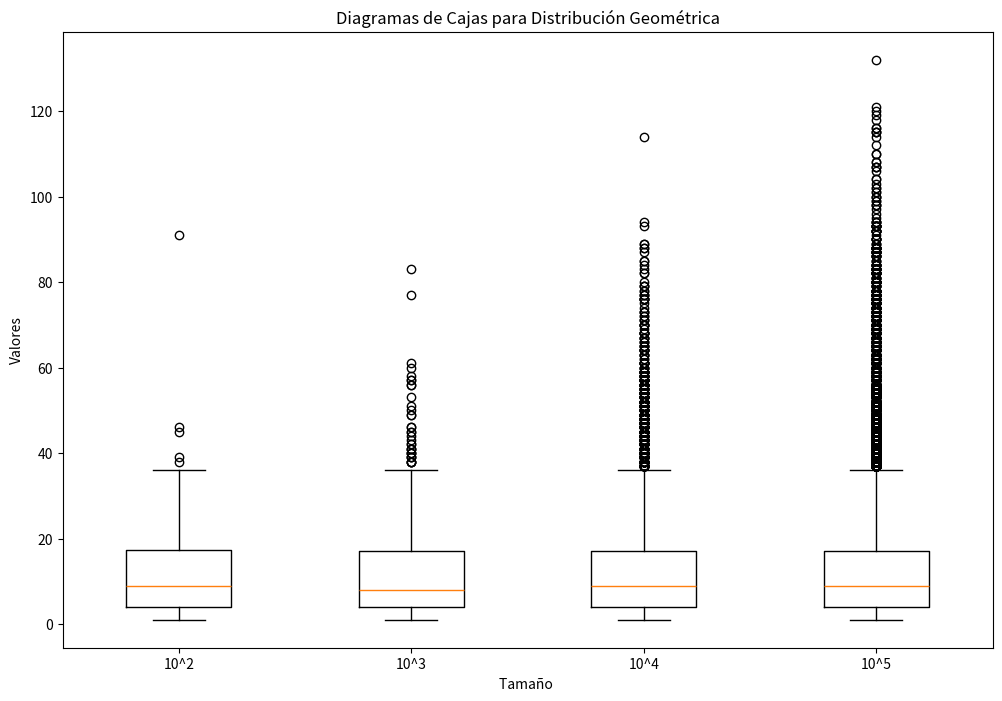
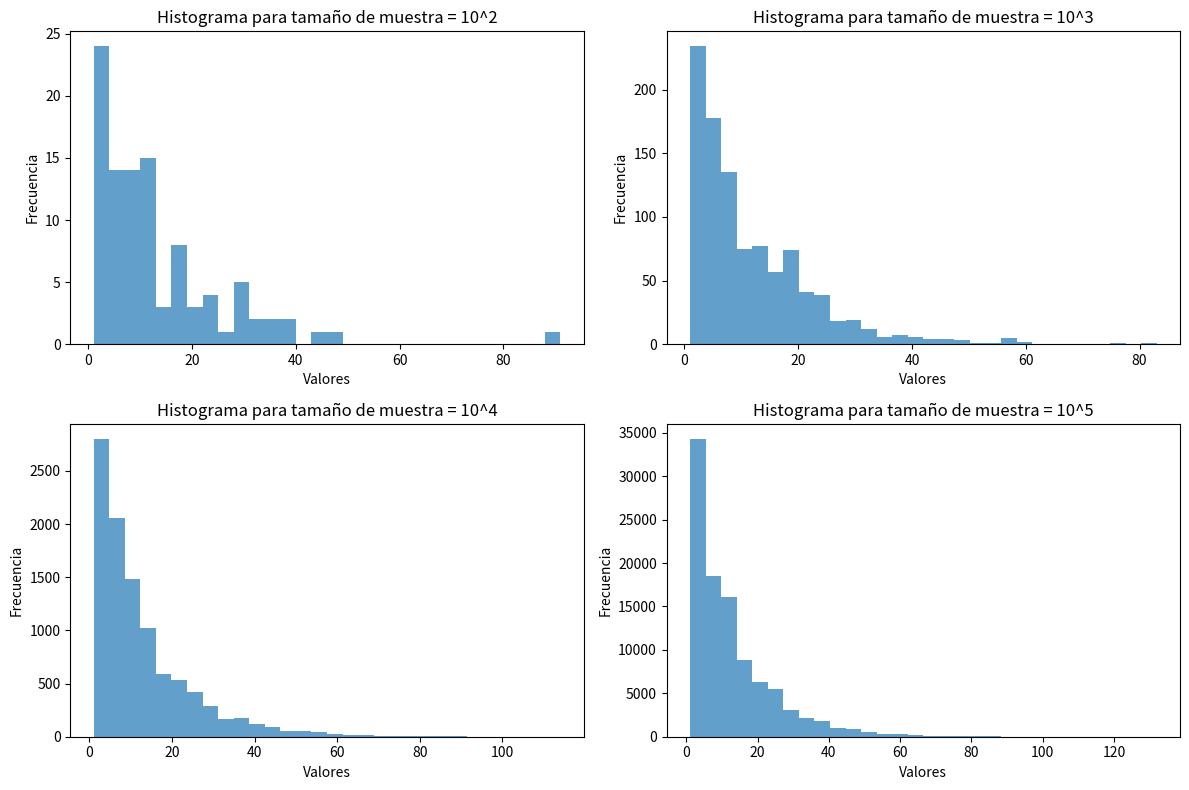

These charts were generated, in order, by the following Python code:
import matplotlib.pyplot as cajas
from scipy.stats import geom

p_geom = 0.08

tamaños = [10**2, 10**3, 10**4, 10**5]

geometricos = [geom.rvs(p_geom, size=size) for size in tamaños]

cajas.figure(figsize=(12, 8))
cajas.boxplot(geometricos, labels=["10^2", "10^3", "10^4", "10^5"])
cajas.title("Diagramas de Cajas para Distribución Geométrica")
cajas.xlabel("Tamaño ")
cajas.ylabel("Valores")
cajas.show()

cajas.figure(figsize=(12, 8))
for i, geoms in enumerate(geometricos):
    cajas.subplot(2, 2, i+1)
    cajas.hist(geoms, bins=30, alpha=0.7)
    cajas.title(f"Histograma para tamaño de muestra = 10^{i+2}")
    cajas.xlabel("Valores")
    cajas.ylabel("Frecuencia")
cajas.tight_layout()
cajas.show()


def calcular_mediana(geom):
    geomasordenados = sorted(geom)
    n = len(geom)
    mid = n // 2

    if n % 2 == 0:
        return (geomasordenados[mid - 1] + geomasordenados[mid]) / 2
    else:
        return geomasordenados[mid]



def calcular_moda(geom):
    frecuencia = {}
    for num in geom:
        if num in frecuencia:
            frecuencia[num] += 1
        else:
            frecuencia[num] = 1

    max_frecuencia = max(frecuencia.values())
    modas = [key for key, value in frecuencia.items() if value ==
             max_frecuencia]
    return modas[0]


medianas = []
modas = []

for geoms in geometricos:
    mediana = calcular_mediana(geoms)
    moda = calcular_moda(geoms)
    medianas.append(mediana)
    modas.append(moda)

print("Medianas Geométricas:", medianas)
print("Modas Geométricas:", modas)